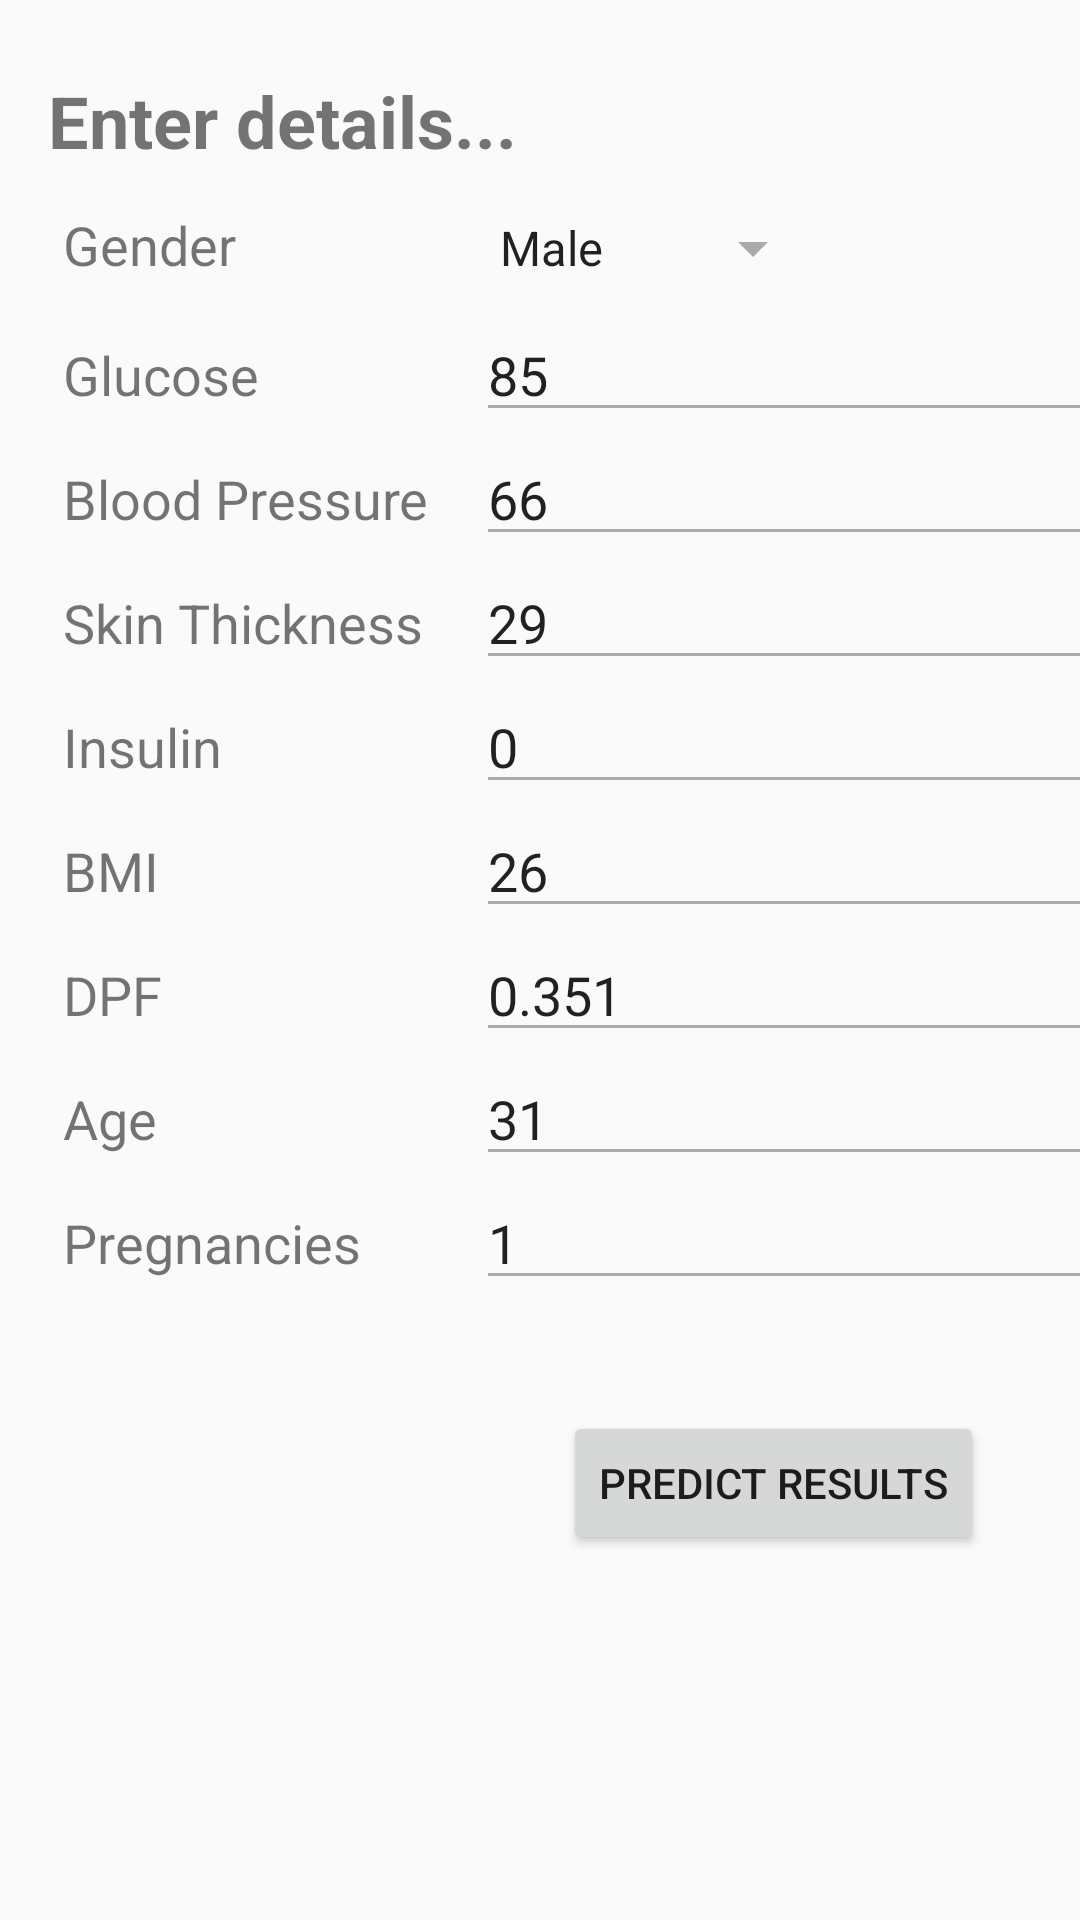

Write the Android layout XML for this screen, with the resource values it uses.
<!-- AndroidManifest.xml: application theme AppTheme -->
<!-- res/layout/activity_diabetes.xml -->
<?xml version="1.0" encoding="utf-8"?>
<android.support.constraint.ConstraintLayout xmlns:android="http://schemas.android.com/apk/res/android"
    xmlns:app="http://schemas.android.com/apk/res-auto"
    xmlns:tools="http://schemas.android.com/tools"
    android:layout_width="match_parent"
    android:layout_height="match_parent"
    tools:context="inc.poseidon.predicto.DiabetesActivity">

    <TextView
        android:id="@+id/textView"
        android:layout_width="wrap_content"
        android:layout_height="wrap_content"
        android:layout_marginStart="16dp"
        android:layout_marginTop="24dp"
        android:text="@string/header_text_diabetes_details_grid"
        android:textSize="24sp"
        android:textStyle="bold"
        app:layout_constraintLeft_toLeftOf="parent"
        app:layout_constraintTop_toTopOf="parent" />

    <GridLayout
        android:id="@+id/gridLayout"
        android:layout_width="wrap_content"
        android:layout_height="wrap_content"
        android:layout_marginLeft="16dp"
        android:layout_marginStart="16dp"
        android:padding="@dimen/grid_padding"
        android:rowCount="9"
        app:layout_constraintLeft_toLeftOf="parent"
        app:layout_constraintTop_toBottomOf="@+id/textView"
        tools:columnCount="2">


        <TextView
            android:id="@+id/param1"
            android:layout_width="wrap_content"
            android:layout_height="wrap_content"
            android:layout_column="0"
            android:layout_marginEnd="@dimen/grid_col1_right_margin"
            android:layout_marginTop="8dp"
            android:layout_row="0"
            android:labelFor="@+id/param1edit"
            android:text="@string/di_param1"
            android:textSize="18sp" />

        <Spinner
            android:id="@+id/spinner"
            android:layout_width="match_parent"
            android:layout_height="24dp"
            android:layout_column="1"
            android:layout_marginBottom="8dp"
            android:layout_marginTop="8dp"
            android:layout_row="0"
            android:dropDownWidth="match_parent"
            android:entries="@array/Gender"/>

        <TextView
            android:id="@+id/param2"
            android:layout_width="wrap_content"
            android:layout_height="wrap_content"
            android:layout_column="0"
            android:layout_marginEnd="@dimen/grid_col1_right_margin"
            android:layout_row="8"
            android:labelFor="@+id/param2edit"
            android:text="@string/di_param2"
            android:textSize="18sp" />

        <EditText
            android:id="@+id/param2edit"
            android:layout_width="wrap_content"
            android:layout_height="wrap_content"
            android:layout_column="1"
            android:layout_row="8"
            android:ems="10"
            android:inputType="numberDecimal"
            android:maxLines="1"
            android:text="1" />

        <TextView
            android:id="@+id/param3"
            android:layout_width="wrap_content"
            android:layout_height="wrap_content"
            android:layout_column="0"
            android:layout_marginEnd="@dimen/grid_col1_right_margin"
            android:layout_row="1"
            android:labelFor="@+id/param3edit"
            android:text="@string/di_param3"
            android:textSize="18sp" />

        <EditText
            android:id="@+id/param3edit"
            android:layout_width="wrap_content"
            android:layout_height="wrap_content"
            android:layout_column="1"
            android:layout_row="1"
            android:ems="10"
            android:inputType="numberDecimal"
            android:maxLines="1"
            android:text="85" />

        <TextView
            android:id="@+id/param4"
            android:layout_width="wrap_content"
            android:layout_height="wrap_content"
            android:layout_column="0"
            android:layout_marginEnd="@dimen/grid_col1_right_margin"
            android:layout_row="2"
            android:labelFor="@+id/param4edit"
            android:text="@string/di_param4"
            android:textSize="18sp" />

        <EditText
            android:id="@+id/param4edit"
            android:layout_width="wrap_content"
            android:layout_height="wrap_content"
            android:layout_column="1"
            android:layout_row="2"
            android:ems="10"
            android:inputType="numberDecimal"
            android:maxLines="1"
            android:text="66" />

        <TextView
            android:id="@+id/param5"
            android:layout_width="wrap_content"
            android:layout_height="wrap_content"
            android:layout_column="0"
            android:layout_marginEnd="@dimen/grid_col1_right_margin"
            android:layout_row="3"
            android:labelFor="@+id/param5edit"
            android:text="@string/di_param5"
            android:textSize="18sp" />

        <EditText
            android:id="@+id/param5edit"
            android:layout_width="wrap_content"
            android:layout_height="wrap_content"
            android:layout_column="1"
            android:layout_row="3"
            android:ems="10"
            android:inputType="numberDecimal"
            android:maxLines="1"
            android:text="29" />

        <TextView
            android:id="@+id/param6"
            android:layout_width="wrap_content"
            android:layout_height="wrap_content"
            android:layout_column="0"
            android:layout_marginEnd="@dimen/grid_col1_right_margin"
            android:layout_row="4"
            android:labelFor="@+id/param6edit"
            android:text="@string/di_param6"
            android:textSize="18sp" />

        <EditText
            android:id="@+id/param6edit"
            android:layout_width="wrap_content"
            android:layout_height="wrap_content"
            android:layout_column="1"
            android:layout_row="4"
            android:ems="10"
            android:inputType="numberDecimal"
            android:maxLines="1"
            android:text="0" />

        <TextView
            android:id="@+id/param7"
            android:layout_width="wrap_content"
            android:layout_height="wrap_content"
            android:layout_column="0"
            android:layout_marginEnd="@dimen/grid_col1_right_margin"
            android:layout_row="5"
            android:labelFor="@+id/param7edit"
            android:text="@string/di_param7"
            android:textSize="18sp" />

        <EditText
            android:id="@+id/param7edit"
            android:layout_width="wrap_content"
            android:layout_height="wrap_content"
            android:layout_column="1"
            android:layout_row="5"
            android:ems="10"
            android:inputType="numberDecimal"
            android:maxLines="1"
            android:text="26" />

        <TextView
            android:id="@+id/param8"
            android:layout_width="wrap_content"
            android:layout_height="wrap_content"
            android:layout_column="0"
            android:layout_marginEnd="@dimen/grid_col1_right_margin"
            android:layout_row="6"
            android:labelFor="@+id/param8edit"
            android:text="@string/di_param8"
            android:textSize="18sp" />

        <EditText
            android:id="@+id/param8edit"
            android:layout_width="wrap_content"
            android:layout_height="wrap_content"
            android:layout_column="1"
            android:layout_row="6"
            android:ems="10"
            android:inputType="numberDecimal"
            android:maxLines="1"
            android:text="0.351" />

        <TextView
            android:id="@+id/param9"
            android:layout_width="wrap_content"
            android:layout_height="wrap_content"
            android:layout_column="0"
            android:layout_marginEnd="@dimen/grid_col1_right_margin"
            android:layout_row="7"
            android:labelFor="@+id/param9edit"
            android:text="@string/di_param9"
            android:textSize="18sp" />

        <EditText
            android:id="@+id/param9edit"
            android:layout_width="wrap_content"
            android:layout_height="wrap_content"
            android:layout_column="1"
            android:layout_row="7"
            android:ems="10"
            android:inputType="numberDecimal"
            android:maxLines="1"
            android:text="31" />


    </GridLayout>

    <Button
        android:id="@+id/DiabetesAC_predict_button"
        android:layout_width="wrap_content"
        android:layout_height="wrap_content"
        android:layout_marginEnd="32dp"
        android:layout_marginRight="32dp"
        android:layout_marginTop="32dp"
        android:text="@string/di_evaluate_button_text"
        app:layout_constraintRight_toRightOf="parent"
        app:layout_constraintTop_toBottomOf="@+id/gridLayout" />

</android.support.constraint.ConstraintLayout>
<!-- resources referenced by this layout -->
<resources>
  <string-array name="Gender">
          <item>Male</item>
          <item>Female</item>
      </string-array>
  <dimen name="grid_col1_right_margin">16dp</dimen>
  <dimen name="grid_padding">5dp</dimen>
  <string name="di_evaluate_button_text">Predict Results</string>
  <string name="di_param1">Gender</string>
  <string name="di_param2">Pregnancies</string>
  <string name="di_param3">Glucose</string>
  <string name="di_param4">Blood Pressure</string>
  <string name="di_param5">Skin Thickness</string>
  <string name="di_param6">Insulin</string>
  <string name="di_param7">BMI</string>
  <string name="di_param8">DPF</string>
  <string name="di_param9">Age</string>
  <string name="header_text_diabetes_details_grid">Enter details...</string>
  <style name="AppTheme" parent="Theme.AppCompat.Light.DarkActionBar">
          
          <item name="colorPrimary">@color/colorPrimary</item>
          <item name="colorPrimaryDark">@color/colorPrimaryDark</item>
          <item name="colorAccent">@color/colorAccent</item>
          <item name="android:textColorSecondary">@android:color/darker_gray</item>
          <item name="android:listDivider">@color/colorDivider</item>
      </style>
  <color name="colorPrimary">#141414</color>
  <color name="colorPrimaryDark">#2e2e2e</color>
  <color name="colorAccent">#0b0b0b</color>
  <color name="colorDivider">#2e2e2e</color>
</resources>
